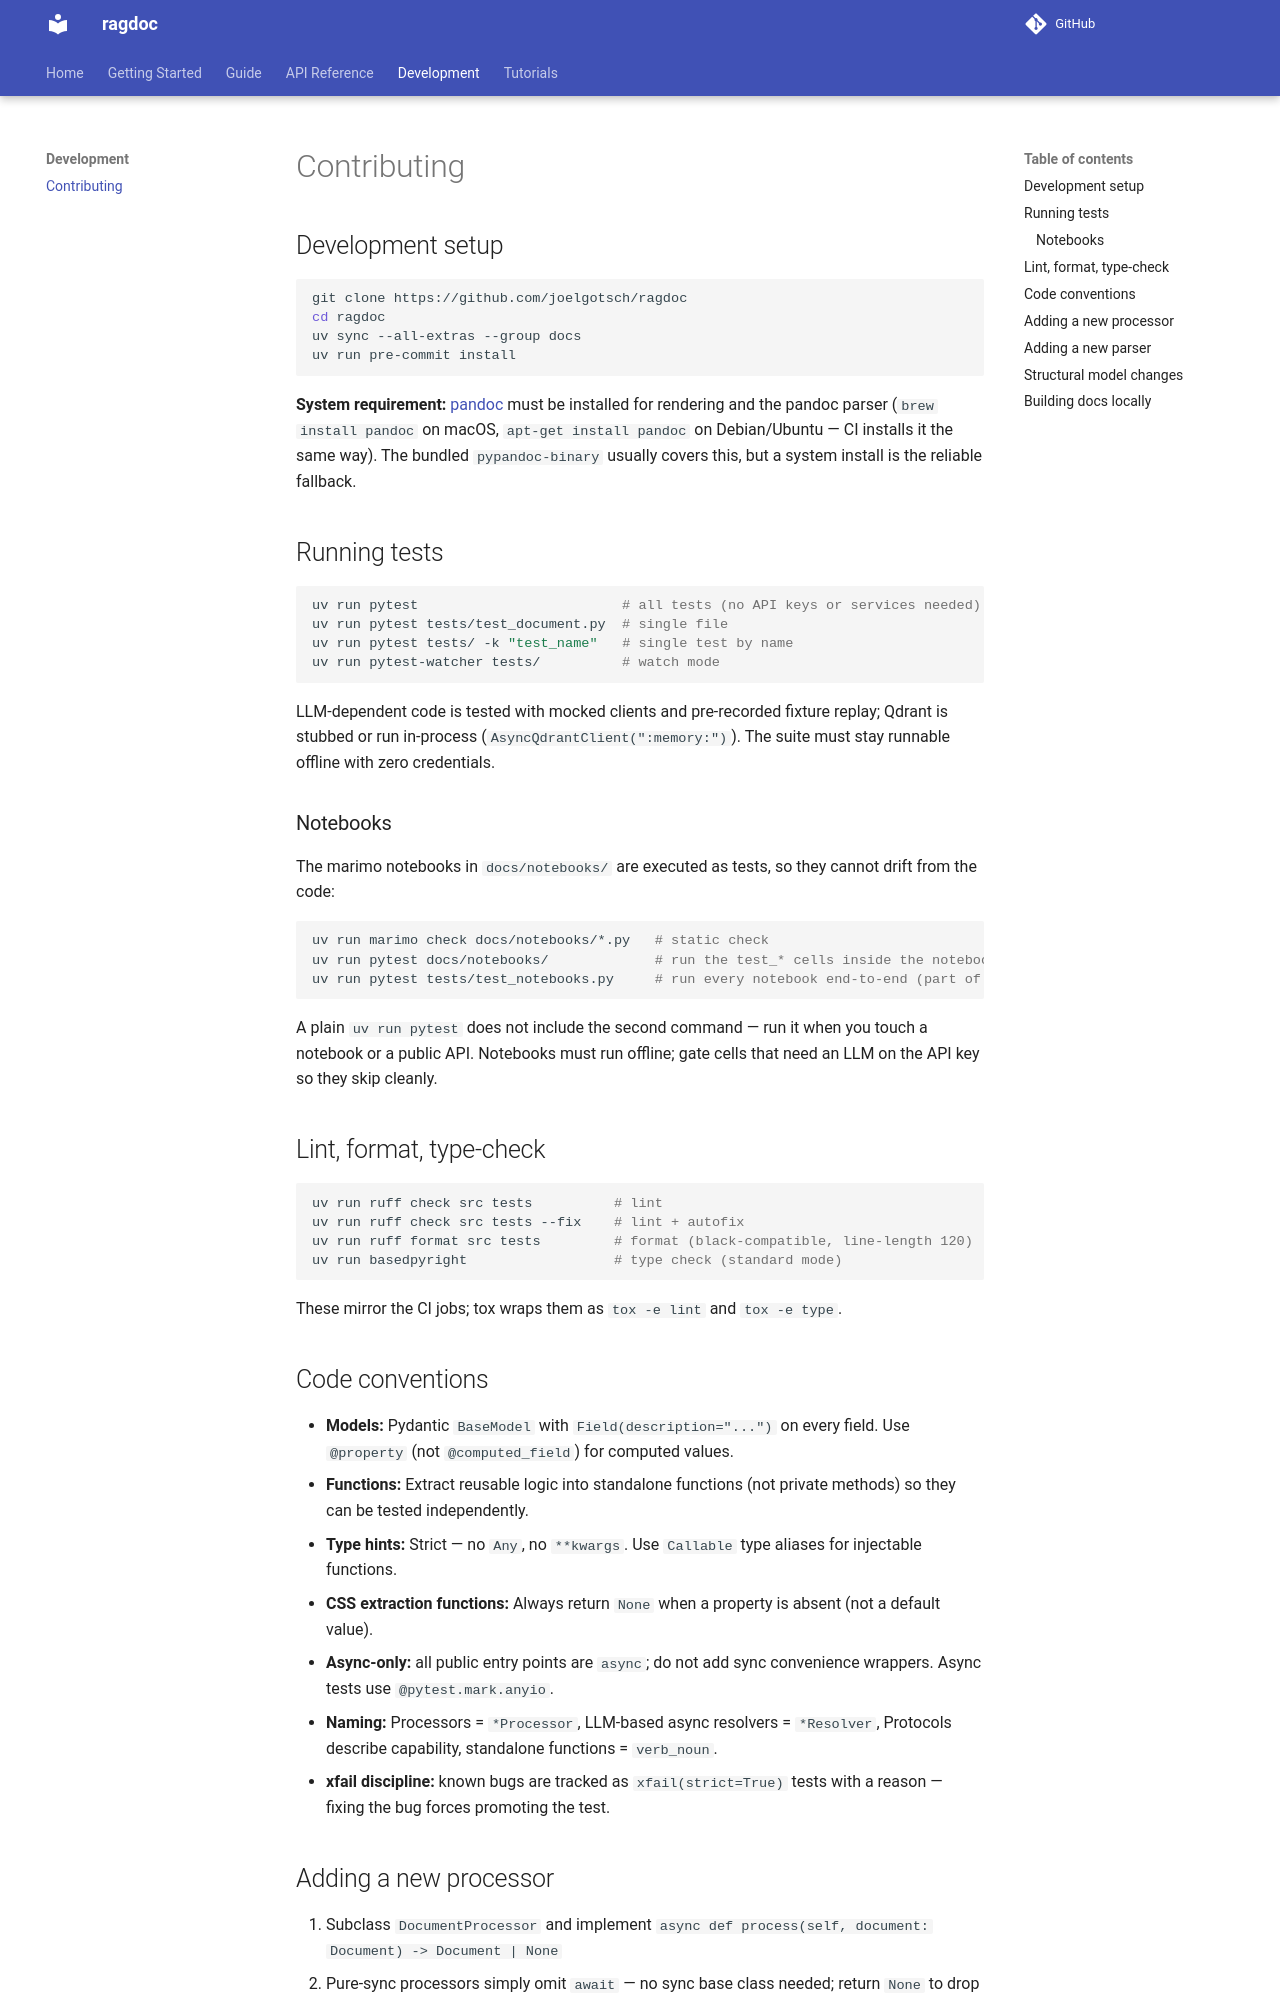

repository: JoelGotsch/ragdoc · page: development/contributing/index.html · generator: mkdocs

# Contributing

## Development setup

```bash
git clone https://github.com/joelgotsch/ragdoc
cd ragdoc
uv sync --all-extras --group docs
uv run pre-commit install
```

**System requirement:** [pandoc](https://pandoc.org/installing.html) must be installed for
rendering and the pandoc parser (`brew install pandoc` on macOS, `apt-get install pandoc` on
Debian/Ubuntu — CI installs it the same way). The bundled `pypandoc-binary` usually covers this,
but a system install is the reliable fallback.

## Running tests

```bash
uv run pytest                         # all tests (no API keys or services needed)
uv run pytest tests/test_document.py  # single file
uv run pytest tests/ -k "test_name"   # single test by name
uv run pytest-watcher tests/          # watch mode
```

LLM-dependent code is tested with mocked clients and pre-recorded fixture replay; Qdrant is
stubbed or run in-process (`AsyncQdrantClient(":memory:")`). The suite must stay runnable
offline with zero credentials.

### Notebooks

The marimo notebooks in `docs/notebooks/` are executed as tests, so they cannot drift from
the code:

```bash
uv run marimo check docs/notebooks/*.py   # static check
uv run pytest docs/notebooks/             # run the test_* cells inside the notebooks
uv run pytest tests/test_notebooks.py     # run every notebook end-to-end (part of `uv run pytest`)
```

A plain `uv run pytest` does not include the second command — run it when you touch a
notebook or a public API. Notebooks must run offline; gate cells that need an LLM on the API
key so they skip cleanly.

## Lint, format, type-check

```bash
uv run ruff check src tests          # lint
uv run ruff check src tests --fix    # lint + autofix
uv run ruff format src tests         # format (black-compatible, line-length 120)
uv run basedpyright                  # type check (standard mode)
```

These mirror the CI jobs; tox wraps them as `tox -e lint` and `tox -e type`.

## Code conventions

- **Models:** Pydantic `BaseModel` with `Field(description="...")` on every field. Use `@property` (not `@computed_field`) for computed values.
- **Functions:** Extract reusable logic into standalone functions (not private methods) so they can be tested independently.
- **Type hints:** Strict — no `Any`, no `**kwargs`. Use `Callable` type aliases for injectable functions.
- **CSS extraction functions:** Always return `None` when a property is absent (not a default value).
- **Async-only:** all public entry points are `async`; do not add sync convenience wrappers. Async tests use `@pytest.mark.anyio`.
- **Naming:** Processors = `*Processor`, LLM-based async resolvers = `*Resolver`, Protocols describe capability, standalone functions = `verb_noun`.
- **xfail discipline:** known bugs are tracked as `xfail(strict=True)` tests with a reason — fixing the bug forces promoting the test.
